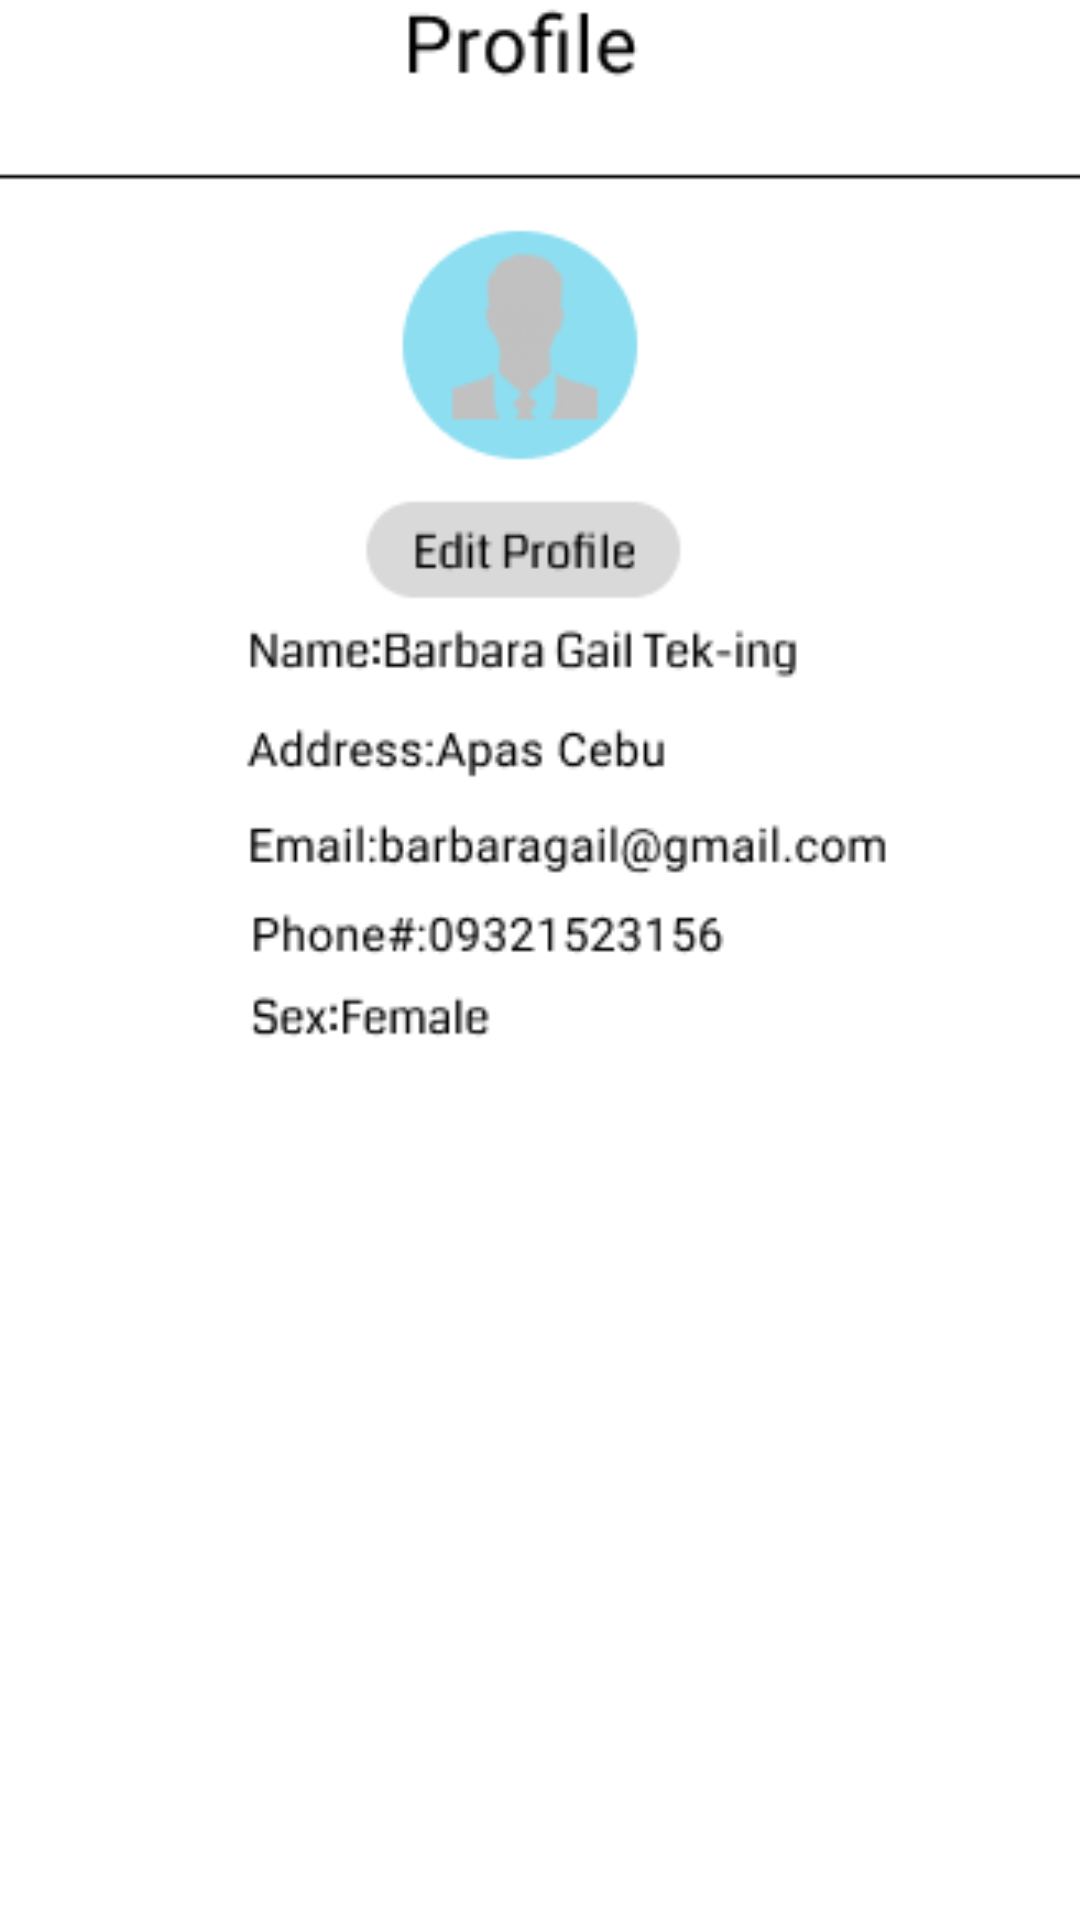

Android layout source for this screen:
<!-- AndroidManifest.xml: application theme Theme.RoadReadyV1 -->
<!-- res/layout/fragment_bottom_profile.xml -->
<?xml version="1.0" encoding="utf-8"?>
<androidx.constraintlayout.widget.ConstraintLayout xmlns:android="http://schemas.android.com/apk/res/android"
    xmlns:app="http://schemas.android.com/apk/res-auto"
    xmlns:tools="http://schemas.android.com/tools"
    android:layout_width="match_parent"
    android:layout_height="match_parent"
    tools:context=".bottom_profile">


    <ImageView
        android:id="@+id/imageView38"
        android:layout_width="409dp"
        android:layout_height="350dp"
        android:src="@drawable/profilebuyer"
        app:layout_constraintBottom_toBottomOf="parent"
        app:layout_constraintEnd_toEndOf="parent"
        app:layout_constraintStart_toStartOf="parent"
        app:layout_constraintTop_toTopOf="parent"
        app:layout_constraintVertical_bias="0.0" />
</androidx.constraintlayout.widget.ConstraintLayout>
<!-- resources referenced by this layout -->
<resources>
  <!-- drawable profilebuyer: png bitmap (drawable, 10979 bytes) -->
  <style name="Theme.RoadReadyV1" parent="Theme.MaterialComponents.Light.DarkActionBar">
          
          <item name="colorPrimary">@color/purple_500</item>
          <item name="colorPrimaryVariant">@color/purple_700</item>
          <item name="colorOnPrimary">@color/white</item>
          
          <item name="colorSecondary">@color/teal_200</item>
          <item name="colorSecondaryVariant">@color/teal_700</item>
          <item name="colorOnSecondary">@color/black</item>
          
          <item name="android:statusBarColor">?attr/colorPrimaryVariant</item>
          
      </style>
  <!-- not gathered from this repository: default colours our renderer supplied (Android Studio template values) -->
  <color name="purple_500">#FF6200EE</color>
  <color name="purple_700">#FF3700B3</color>
  <color name="teal_200">#FF03DAC5</color>
  <color name="teal_700">#FF018786</color>
  <color name="black">#FF000000</color>
  <color name="white">#FFFFFFFF</color>
</resources>
